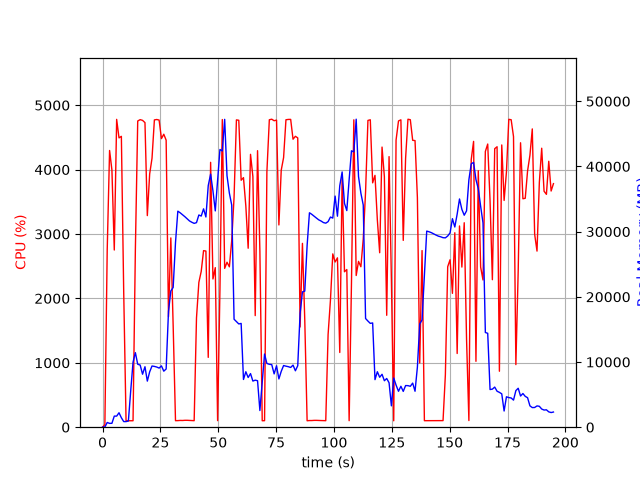

The data file committed next to this chart (first rows):
elapsed_time, nproc, cpu, mem_real, mem_virtual
4.4345855712890625e-05, 1, 0.0, 13.28, 3189
1.008, 1, 40.7, 31.02, 129
2.018, 1, 2754, 723.7, 4968
3.039, 1, 4297, 586.5, 4982
4.05, 1, 3993, 598.5, 5018
5.072, 1, 2751, 1701, 6894
6.097, 1, 4780, 1701, 6894
7.115, 1, 4492, 2217, 8438
8.133, 1, 4517, 1451, 8438
9.15, 1, 2086, 859.8, 9462
10.16, 1, 99.3, 859.8, 9462
11.16, 1, 100.3, 951.8, 9462
12.17, 1, 99.4, 5575, 30672
13.18, 1, 100.2, 9981, 30672
14.19, 1, 2765, 11434, 30672
15.2, 1, 4755, 9653, 30672
16.25, 1, 4776, 9539, 30672
17.29, 1, 4765, 8129, 30672
18.33, 1, 4730, 9277, 31824
19.35, 1, 3286, 7071, 31836
20.36, 1, 3932, 8491, 31836
21.38, 1, 4177, 9387, 31836
22.4, 1, 4772, 9326, 31836
23.42, 1, 4778, 9230, 31836
24.44, 1, 4769, 9070, 31836
25.45, 1, 4481, 9405, 31836
26.46, 1, 4549, 8596, 31836
27.48, 1, 4457, 8930, 33596
28.5, 1, 1716, 17776, 47938
29.51, 1, 2939, 20908, 47938
30.52, 1, 1573, 21433, 68418
31.52, 1, 101.3, 28327, 68418
32.53, 1, 102.2, 33141, 68418
33.54, 1, 105.2, 32892, 68418
34.55, 1, 104.2, 32597, 68418
35.55, 1, 107.1, 32298, 68418
36.56, 1, 107.2, 31973, 68418
37.57, 1, 105.2, 31642, 68418
38.58, 1, 102.2, 31438, 68418
39.59, 1, 101.2, 31270, 68418
40.6, 1, 1697, 31381, 68418
41.62, 1, 2248, 32554, 68418
42.64, 1, 2420, 32391, 68418
43.65, 1, 2742, 33495, 68418
44.66, 1, 2735, 32249, 68418
45.67, 1, 1084, 37063, 68418
46.7, 1, 4113, 38819, 68418
47.71, 1, 2302, 36252, 68418
48.72, 1, 2478, 33180, 92994
49.72, 1, 102.2, 37995, 92994
50.73, 1, 2140, 42602, 92994
51.75, 1, 4777, 42374, 92994
52.77, 1, 2466, 47226, 92994
53.78, 1, 2561, 38591, 92994
54.8, 1, 2490, 35910, 92994
55.82, 1, 2896, 34074, 92994
56.83, 1, 3572, 16564, 92994
57.85, 1, 4772, 16191, 92994
58.87, 1, 4766, 15840, 92994
59.89, 1, 3835, 15919, 92994
... 133 more rows
